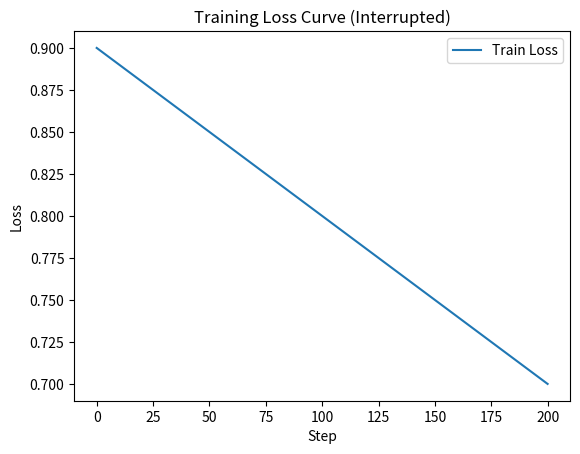

Python code for this plot:
import os
import matplotlib
matplotlib.use("Agg")
import matplotlib.pyplot as plt

# === Paste your losses and steps here ===
# Example:
# losses = [0.9, 0.8, 0.7, ...]
# steps = [0, 100, 200, ...]
losses = [0.9, 0.8, 0.7]  # <-- replace with your collected losses
steps = [0, 100, 200]     # <-- replace with your collected steps

os.makedirs("plots", exist_ok=True)
plt.figure()
plt.plot(steps, losses, label="Train Loss")
plt.xlabel("Step")
plt.ylabel("Loss")
plt.title("Training Loss Curve (Interrupted)")
plt.legend()
loss_plot_path = "plots/loss_interrupted.png"
plt.savefig(loss_plot_path)
plt.close()
print(f"Plot saved to {loss_plot_path}")
